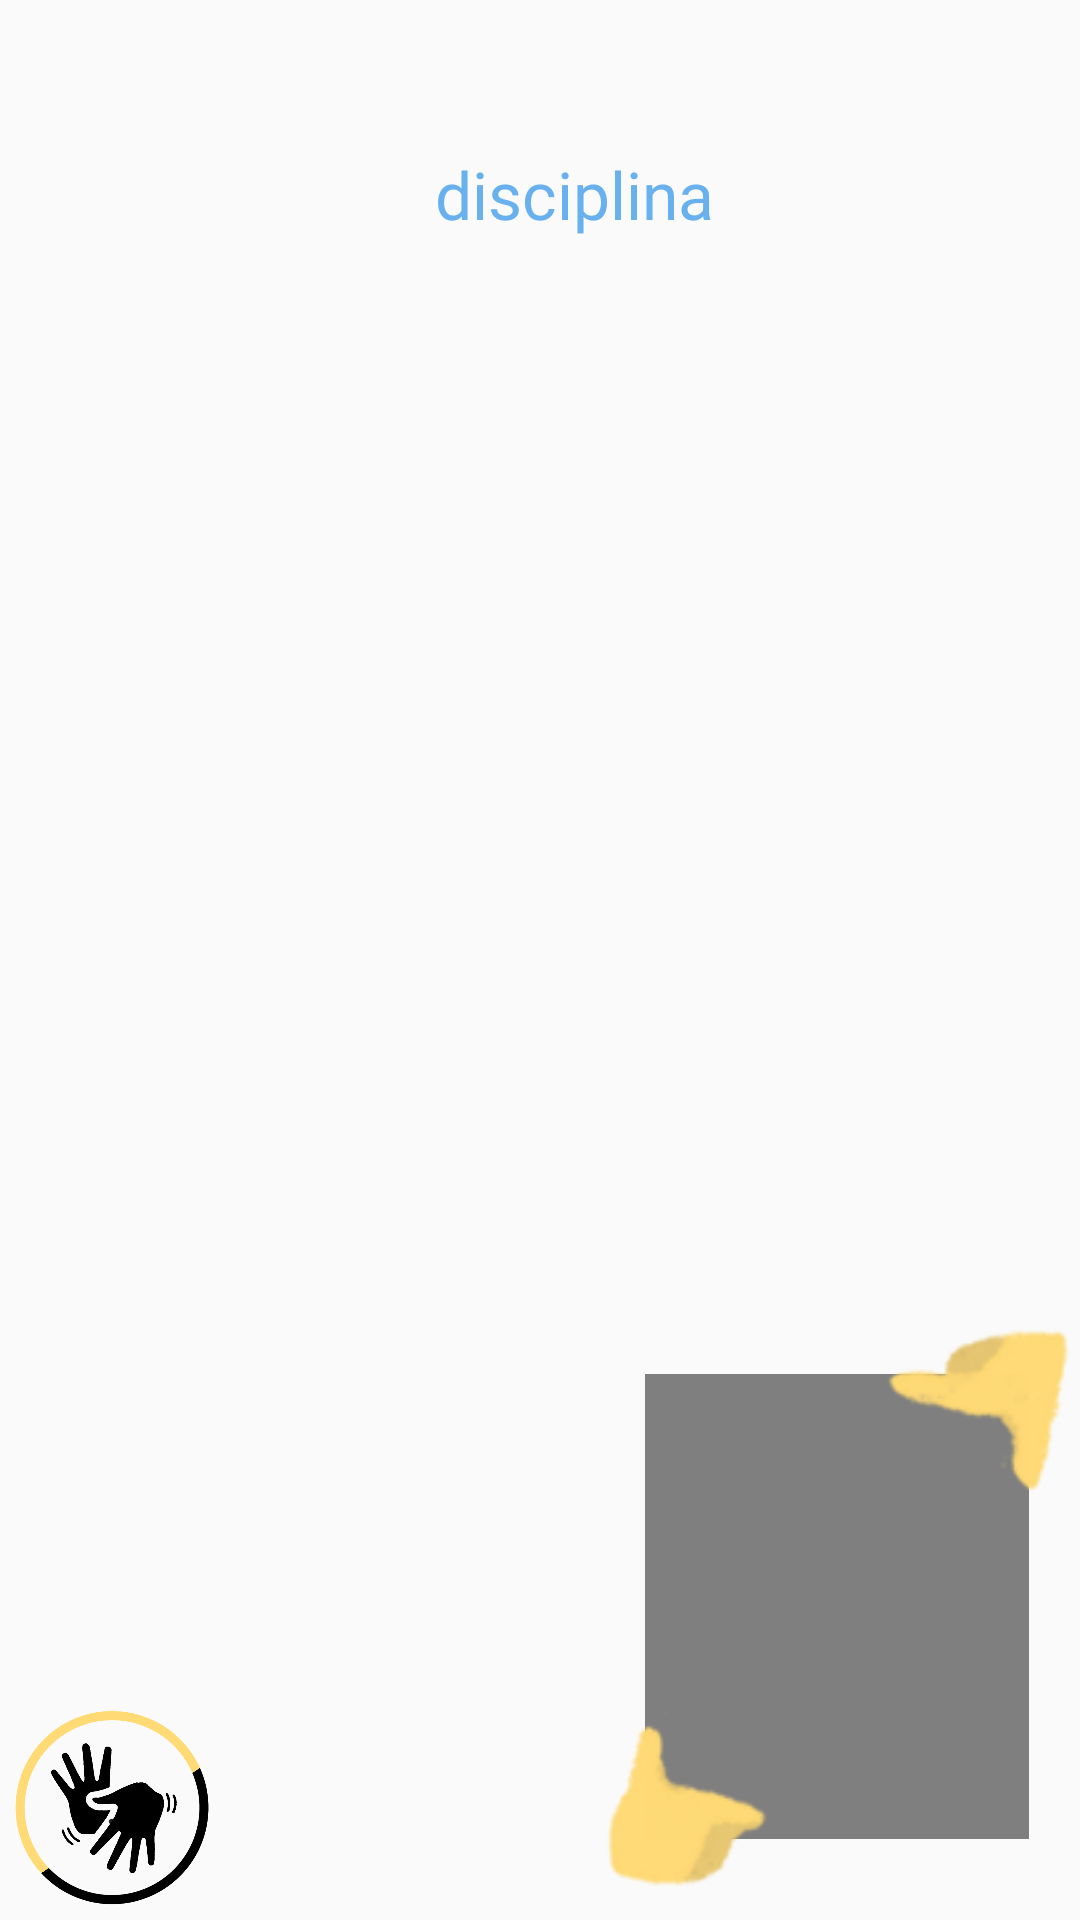

The Android layout XML behind this screen, and the referenced resources:
<!-- AndroidManifest.xml: application theme AppTheme -->
<!-- res/layout/fragment_assunto.xml -->
<?xml version="1.0" encoding="utf-8"?>
<FrameLayout xmlns:android="http://schemas.android.com/apk/res/android"
    xmlns:tools="http://schemas.android.com/tools"
    android:layout_width="match_parent"
    android:layout_height="match_parent"
    xmlns:app="http://schemas.android.com/apk/res-auto"
    tools:context=".fragments.AssuntoFragment">

    <LinearLayout
        android:layout_width="match_parent"
        android:layout_height="match_parent"
        android:orientation="vertical">

        <LinearLayout
            android:layout_width="match_parent"
            android:layout_height="130dp"
            android:layout_gravity="center"
            android:orientation="horizontal">

            <ImageView
                android:id="@+id/imgDisc"
                android:layout_width="120dp"
                android:layout_height="match_parent"
                android:layout_marginStart="10dp"
                android:layout_marginTop="10dp"
                app:srcCompat="@mipmap/ic_launcher" />

            <TextView
                android:id="@+id/lblDisciplina"
                android:layout_width="match_parent"
                android:layout_height="wrap_content"
                android:layout_marginStart="15dp"
                android:layout_marginTop="50dp"
                android:fontFamily="@font/montserrat"
                android:text="disciplina"
                android:textColor="#68B0EE"
                android:textSize="22sp" />


        </LinearLayout>

        <ListView
            android:id="@+id/listaItens"
            android:layout_width="match_parent"
            android:layout_height="match_parent"
            android:layout_marginTop="10dp" />
    </LinearLayout>

    <include layout="@layout/libras_botao"/>
</FrameLayout>
<!-- res/layout/libras_botao.xml (included above) -->
<?xml version="1.0" encoding="utf-8"?>
<FrameLayout xmlns:android="http://schemas.android.com/apk/res/android"
    xmlns:app="http://schemas.android.com/apk/res-auto"
    android:id="@+id/librasBotao"
    android:layout_width="match_parent"
    android:layout_height="match_parent"
    android:paddingLeft="5dp"
    android:paddingBottom="5dp">

    <ToggleButton
        android:id="@+id/tbLibras"
        android:layout_width="65dp"
        android:layout_height="65dp"
        android:layout_gravity="bottom|start"
        android:background="@drawable/libras"
        android:padding="5dp"
        android:text="."
        android:textOff="."
        android:textOn="." />

    <LinearLayout
        android:layout_width="match_parent"
        android:layout_height="match_parent"
        android:gravity="center"
        android:orientation="vertical">

        <RelativeLayout
            android:layout_width="fill_parent"
            android:layout_height="fill_parent">

            <FrameLayout
                android:id="@+id/frameLibras"
                android:layout_width="162dp"
                android:layout_height="199dp"
                android:layout_alignParentRight="true"
                android:layout_alignParentBottom="true"
                android:layout_gravity="bottom|end">

                <VideoView
                    android:id="@+id/videoLibras"
                    android:layout_width="128dp"
                    android:layout_height="155dp"
                    android:layout_gravity="center"
                    android:scrollbars="horizontal" />

                <ImageView
                    android:id="@+id/image"
                    android:layout_width="match_parent"
                    android:layout_height="match_parent"
                    app:srcCompat="@drawable/maaaaaaaaaaaaaa" />
            </FrameLayout>

        </RelativeLayout>

    </LinearLayout>
</FrameLayout>
<!-- resources referenced by this layout -->
<resources>
  <!-- drawable libras: png bitmap (drawable, 63389 bytes) -->
  <!-- drawable maaaaaaaaaaaaaa: png bitmap (drawable, 7420 bytes) -->
  <style name="AppTheme" parent="Theme.AppCompat.Light.NoActionBar">
          
          <item name="colorPrimary">#03A9F4</item>
          <item name="colorPrimaryDark">#67C1D4</item>
          <item name="colorAccent">@color/colorAccent</item>
      </style>
  <color name="colorAccent">#FFDA75</color>
</resources>
